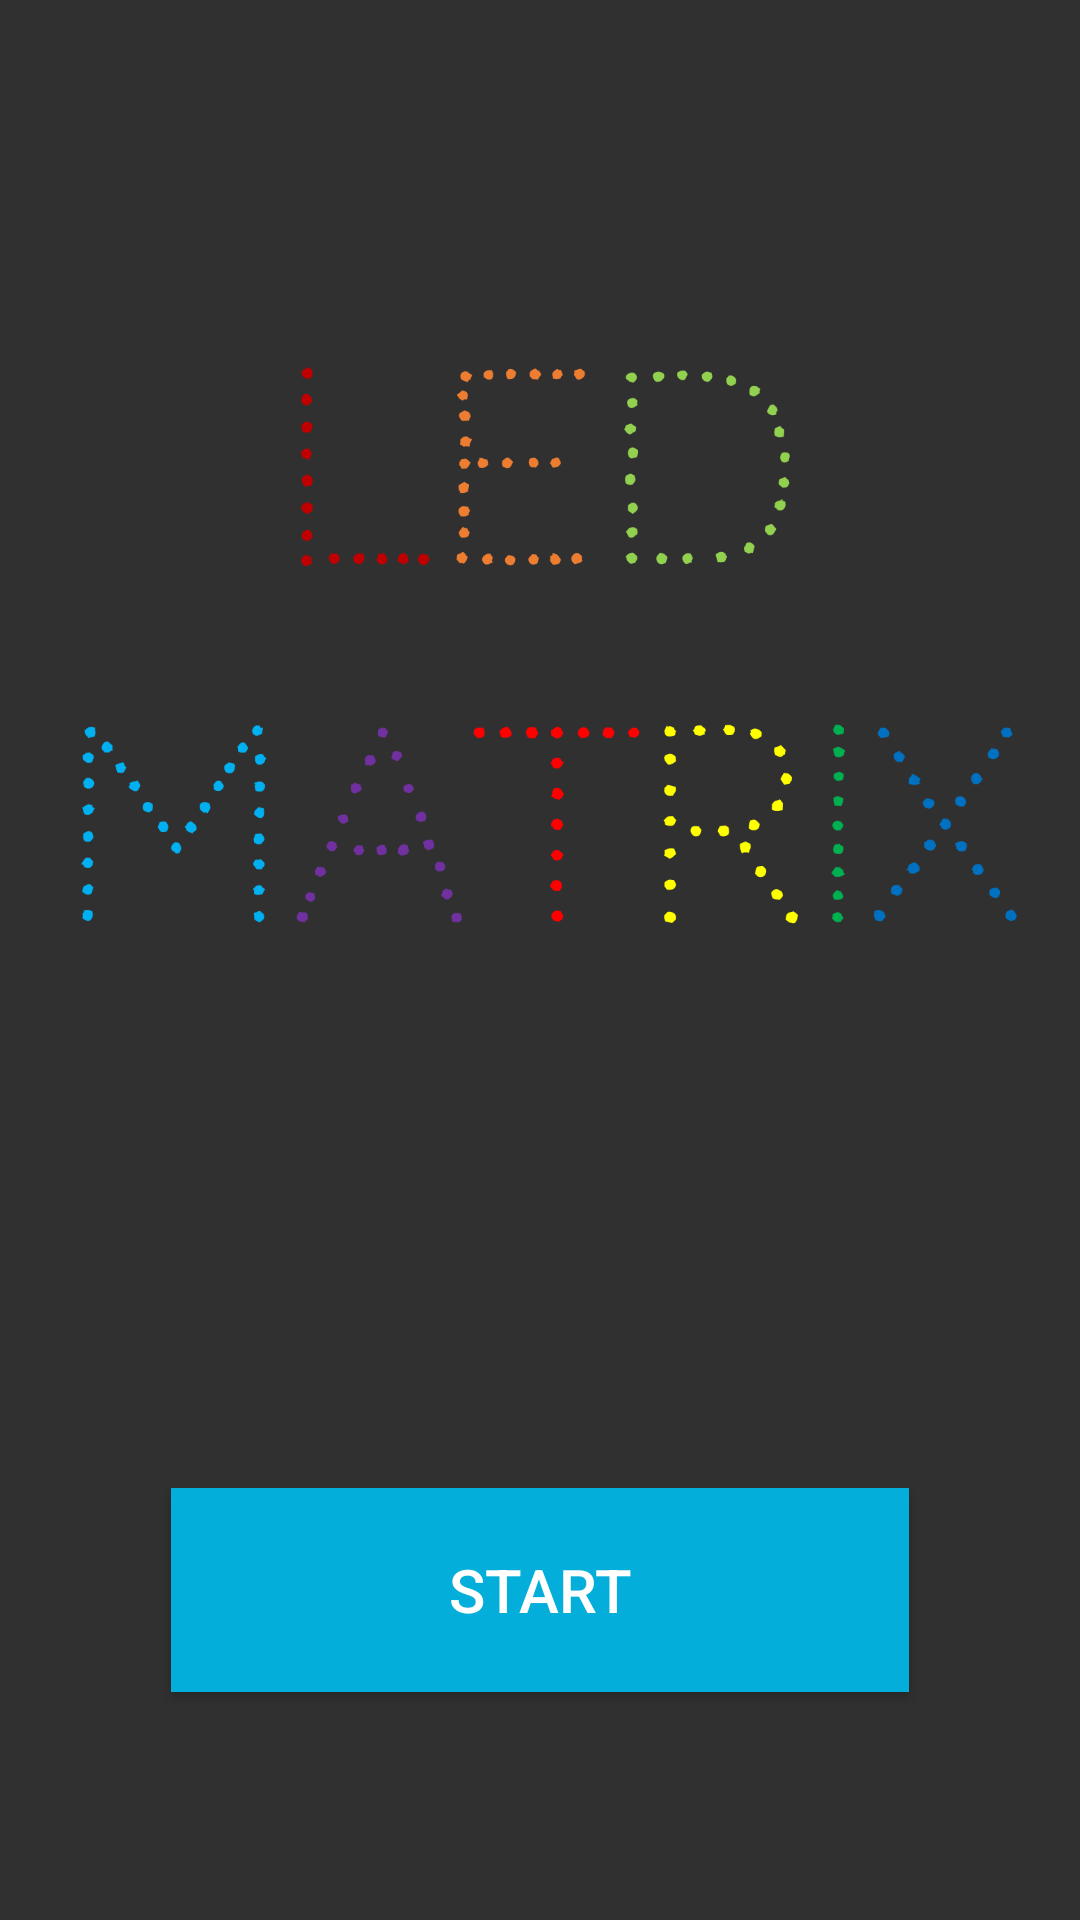

Produce the Android XML layout that renders to this screen, including the resource entries it uses.
<!-- AndroidManifest.xml: application theme AppTheme -->
<!-- res/layout/activity_main.xml -->
<?xml version="1.0" encoding="utf-8"?>
<LinearLayout
    xmlns:android="http://schemas.android.com/apk/res/android"
    xmlns:app="http://schemas.android.com/apk/res-auto"
    xmlns:tools="http://schemas.android.com/tools"
    android:layout_width="match_parent"
    android:layout_height="match_parent"
    android:orientation="vertical"
    android:gravity="center"
    android:layout_gravity="center"
    tools:context=".activities.MainActivity">

    <ImageView
        android:id="@+id/main_logo"
        android:contentDescription="@string/logo"
        android:layout_width="wrap_content"
        android:layout_height="320dp"
        android:layout_marginBottom="100dp"
        app:srcCompat="@drawable/logo" />

    <Button
        android:id="@+id/start"
        android:layout_width="246dp"
        android:layout_height="68dp"
        android:background="@drawable/button_ripple_effect"
        android:text="@string/start_button"
        android:textSize="20sp" />

</LinearLayout>
<!-- resources referenced by this layout -->
<resources>
  <!-- drawable button_ripple_effect (drawable) -->
  <?xml version="1.0" encoding="utf-8"?>
  <ripple xmlns:android="http://schemas.android.com/apk/res/android"
      xmlns:tools="http://schemas.android.com/tools"
      android:color="@color/colorAccentRipple"
      tools:targetApi="lollipop">
      <item android:id="@android:id/mask">
          <shape android:shape="rectangle">
              <solid android:color="@color/colorAccent" />
          </shape>
      </item>
      <item
          android:id="@android:id/background"
          android:drawable="@color/colorAccent" />
  </ripple>
  <!-- drawable logo: png bitmap (drawable, 65062 bytes) -->
  <string name="start_button">Start</string>
  <style name="AppTheme" parent="Theme.AppCompat.NoActionBar">
          
          <item name="colorPrimary">@color/colorPrimary</item>
          <item name="colorPrimaryDark">@color/colorPrimaryDark</item>
          <item name="colorAccent">@color/colorAccent</item>
      </style>
  <color name="colorAccentRipple">#7DE4FF</color>
  <color name="colorAccent">#03AFDA</color>
  <color name="colorPrimary">#6200EE</color>
  <color name="colorPrimaryDark">#3700B3</color>
</resources>
